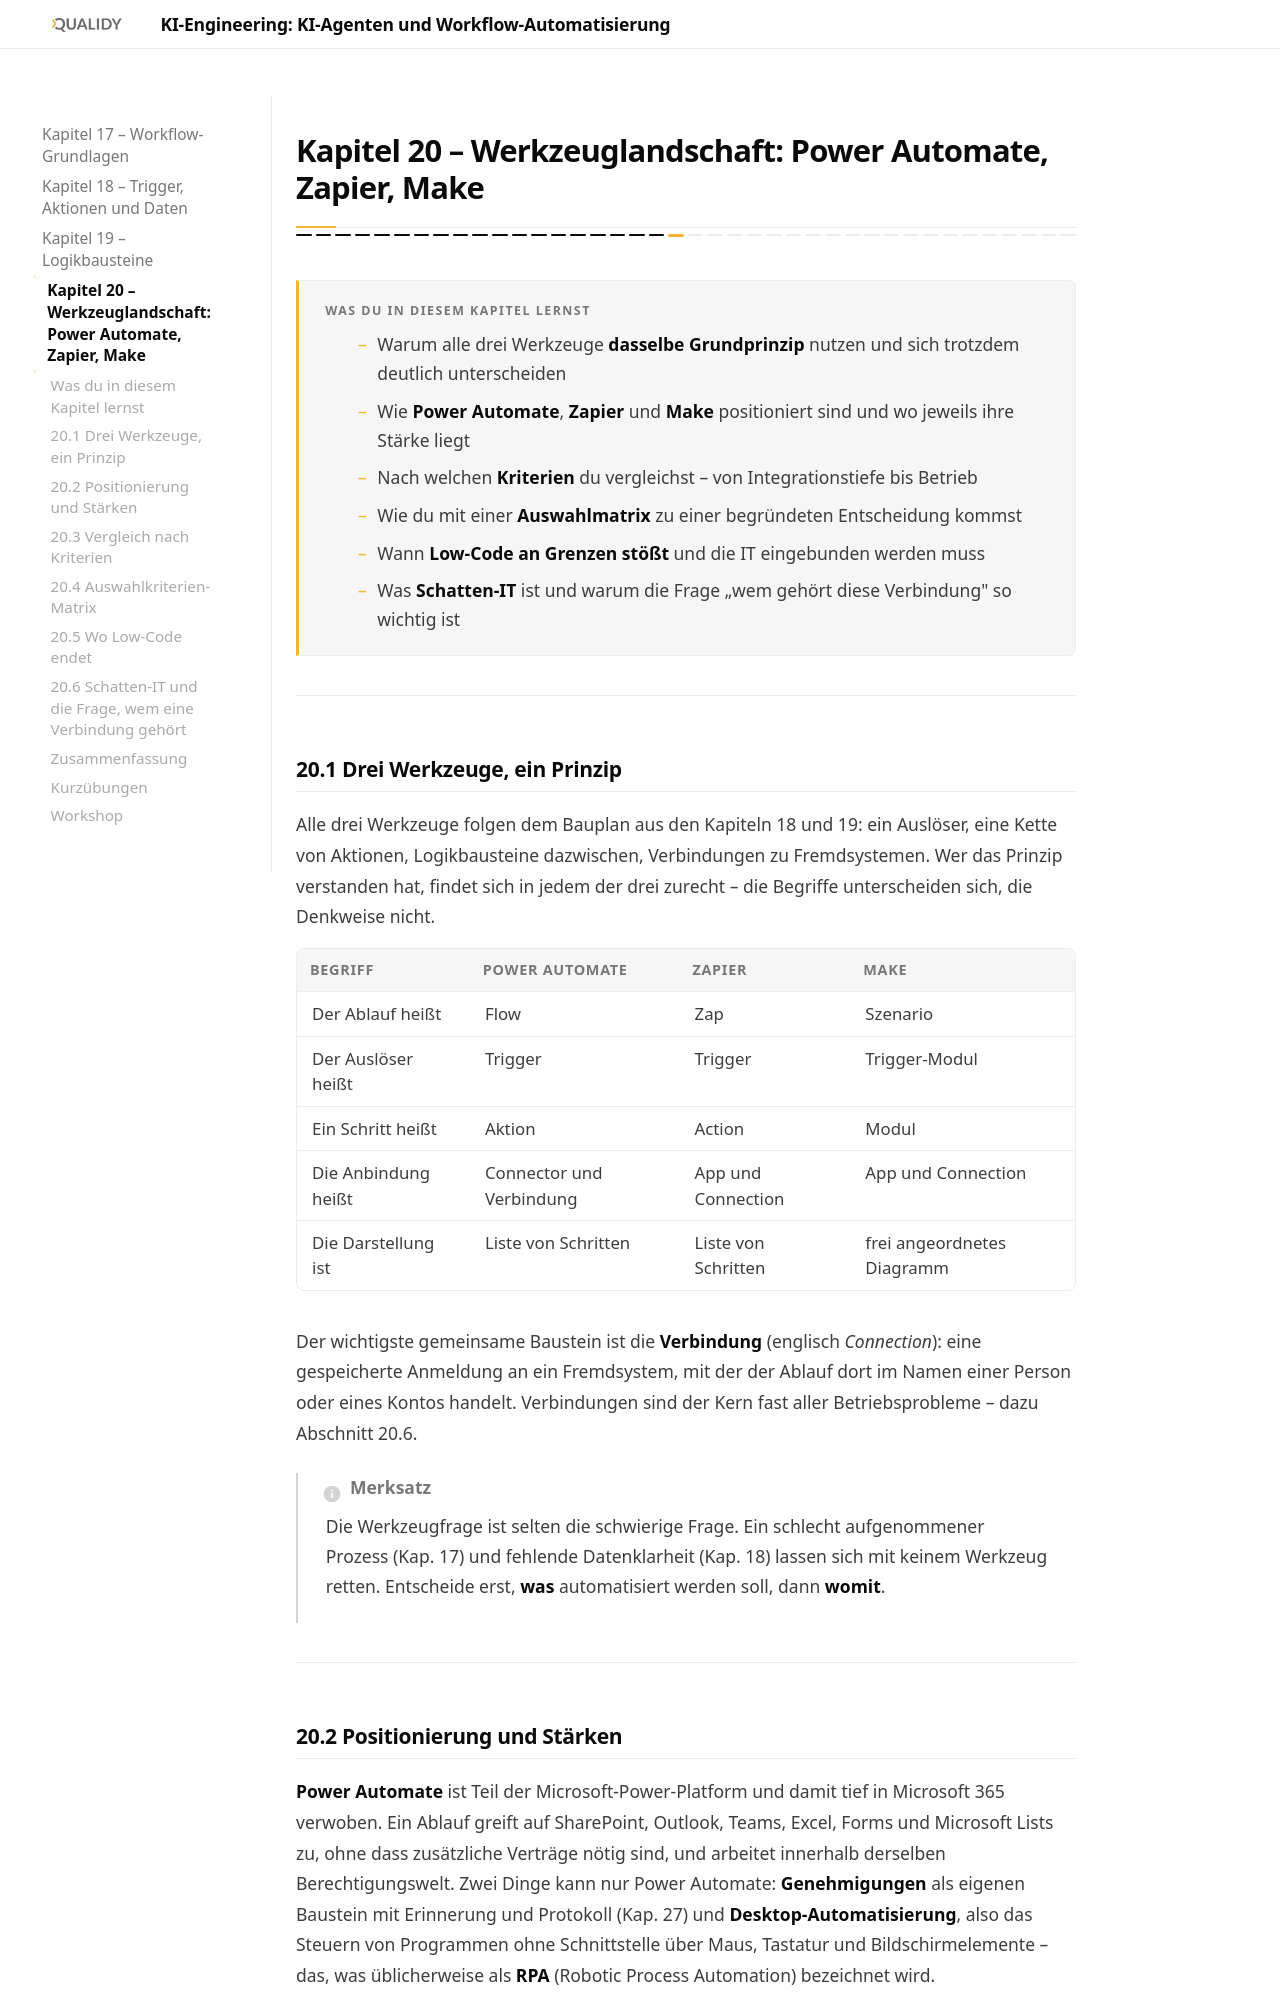

repository: Qualidy/KI-Engineering-KI-Agenten-und-Workflow-Automatisierung · page: content/kapitel20/index.html · generator: mkdocs

# Kapitel 20 – Werkzeuglandschaft: Power Automate, Zapier, Make

{{ progress(20) }}

<div class="lernziele" markdown>
<h3>Was du in diesem Kapitel lernst</h3>

- Warum alle drei Werkzeuge **dasselbe Grundprinzip** nutzen und sich trotzdem deutlich unterscheiden
- Wie **Power Automate**, **Zapier** und **Make** positioniert sind und wo jeweils ihre Stärke liegt
- Nach welchen **Kriterien** du vergleichst – von Integrationstiefe bis Betrieb
- Wie du mit einer **Auswahlmatrix** zu einer begründeten Entscheidung kommst
- Wann **Low-Code an Grenzen stößt** und die IT eingebunden werden muss
- Was **Schatten-IT** ist und warum die Frage „wem gehört diese Verbindung" so wichtig ist

</div>

---

## 20.1 Drei Werkzeuge, ein Prinzip

Alle drei Werkzeuge folgen dem Bauplan aus den Kapiteln 18 und 19: ein Auslöser, eine Kette von Aktionen, Logikbausteine dazwischen, Verbindungen zu Fremdsystemen. Wer das Prinzip verstanden hat, findet sich in jedem der drei zurecht – die Begriffe unterscheiden sich, die Denkweise nicht.

| Begriff | Power Automate | Zapier | Make |
|---|---|---|---|
| Der Ablauf heißt | Flow | Zap | Szenario |
| Der Auslöser heißt | Trigger | Trigger | Trigger-Modul |
| Ein Schritt heißt | Aktion | Action | Modul |
| Die Anbindung heißt | Connector und Verbindung | App und Connection | App und Connection |
| Die Darstellung ist | Liste von Schritten | Liste von Schritten | frei angeordnetes Diagramm |

Der wichtigste gemeinsame Baustein ist die **Verbindung** (englisch *Connection*): eine gespeicherte Anmeldung an ein Fremdsystem, mit der der Ablauf dort im Namen einer Person oder eines Kontos handelt. Verbindungen sind der Kern fast aller Betriebsprobleme – dazu Abschnitt 20.6.

!!! info "Merksatz"
    Die Werkzeugfrage ist selten die schwierige Frage. Ein schlecht aufgenommener Prozess (Kap. 17) und fehlende Datenklarheit (Kap. 18) lassen sich mit keinem Werkzeug retten. Entscheide erst, **was** automatisiert werden soll, dann **womit**.

---
